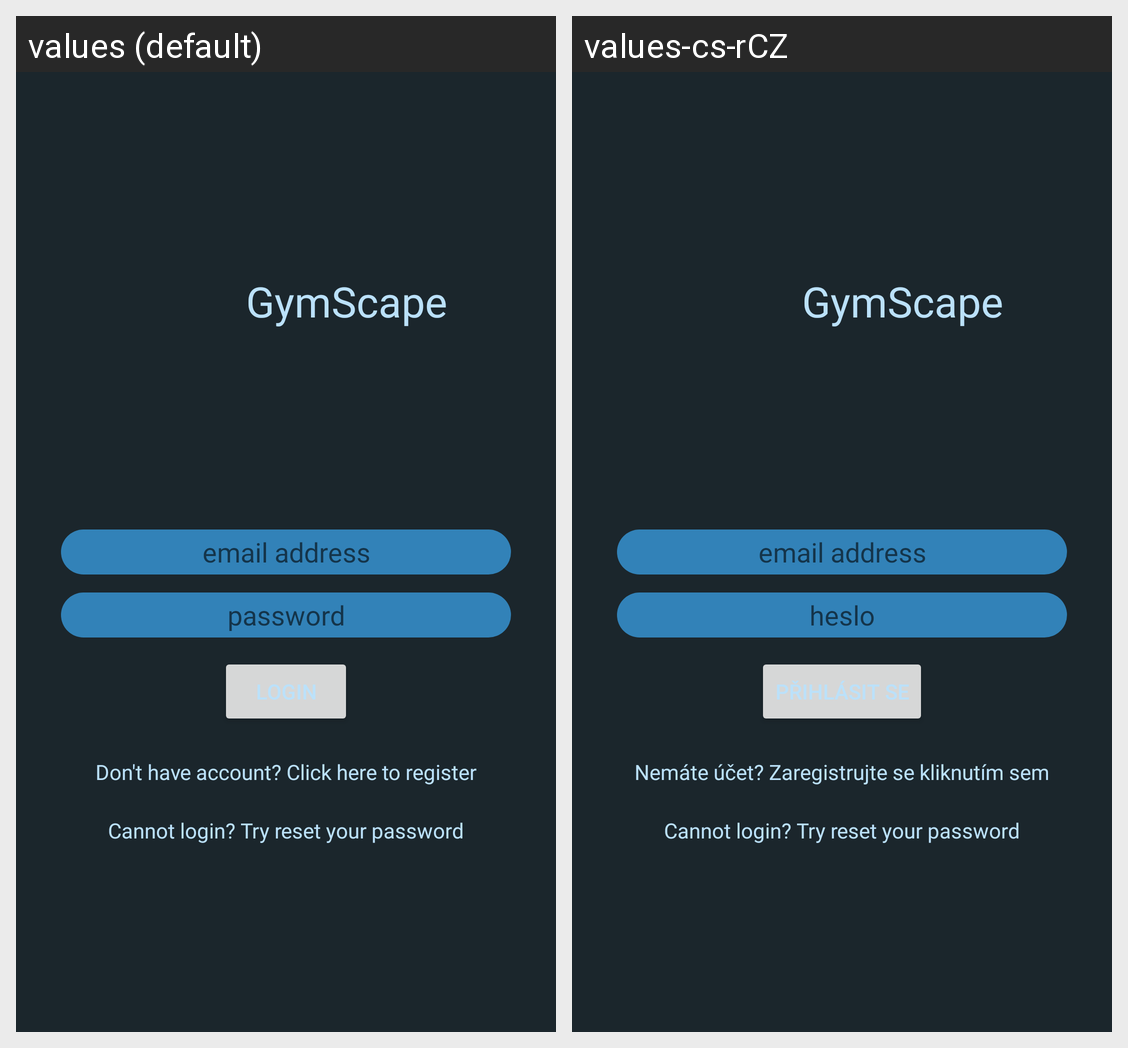

This grid shows one Android layout under two languages. Give, for every string resource on the screen, its name, the default text and each shown locale's text.
Android screen res/layout/activity_login.xml rendered under 2 locales, left to right: values (default), values-cs-rCZ. Device: Nexus 5 (rendered at 1080×1920; each locale shown at half size, 540×960, under a caption strip naming it); theme Theme.Gymscape.
Strings drawn on this screen, with the default value and each locale's value (text and hints the layout hard-codes, and strings that could not be matched under every locale, appear in the picture but are not listed):

password
  values: password
  values-cs-rCZ: heslo

login
  values: Login
  values-cs-rCZ: Přihlásit se

don_t_have_account_click_here_to_register
  values: Don't have account? Click here to register
  values-cs-rCZ: Nemáte účet? Zaregistrujte se kliknutím sem

app_name
  values: GymScape
  values-cs-rCZ: GymScape
